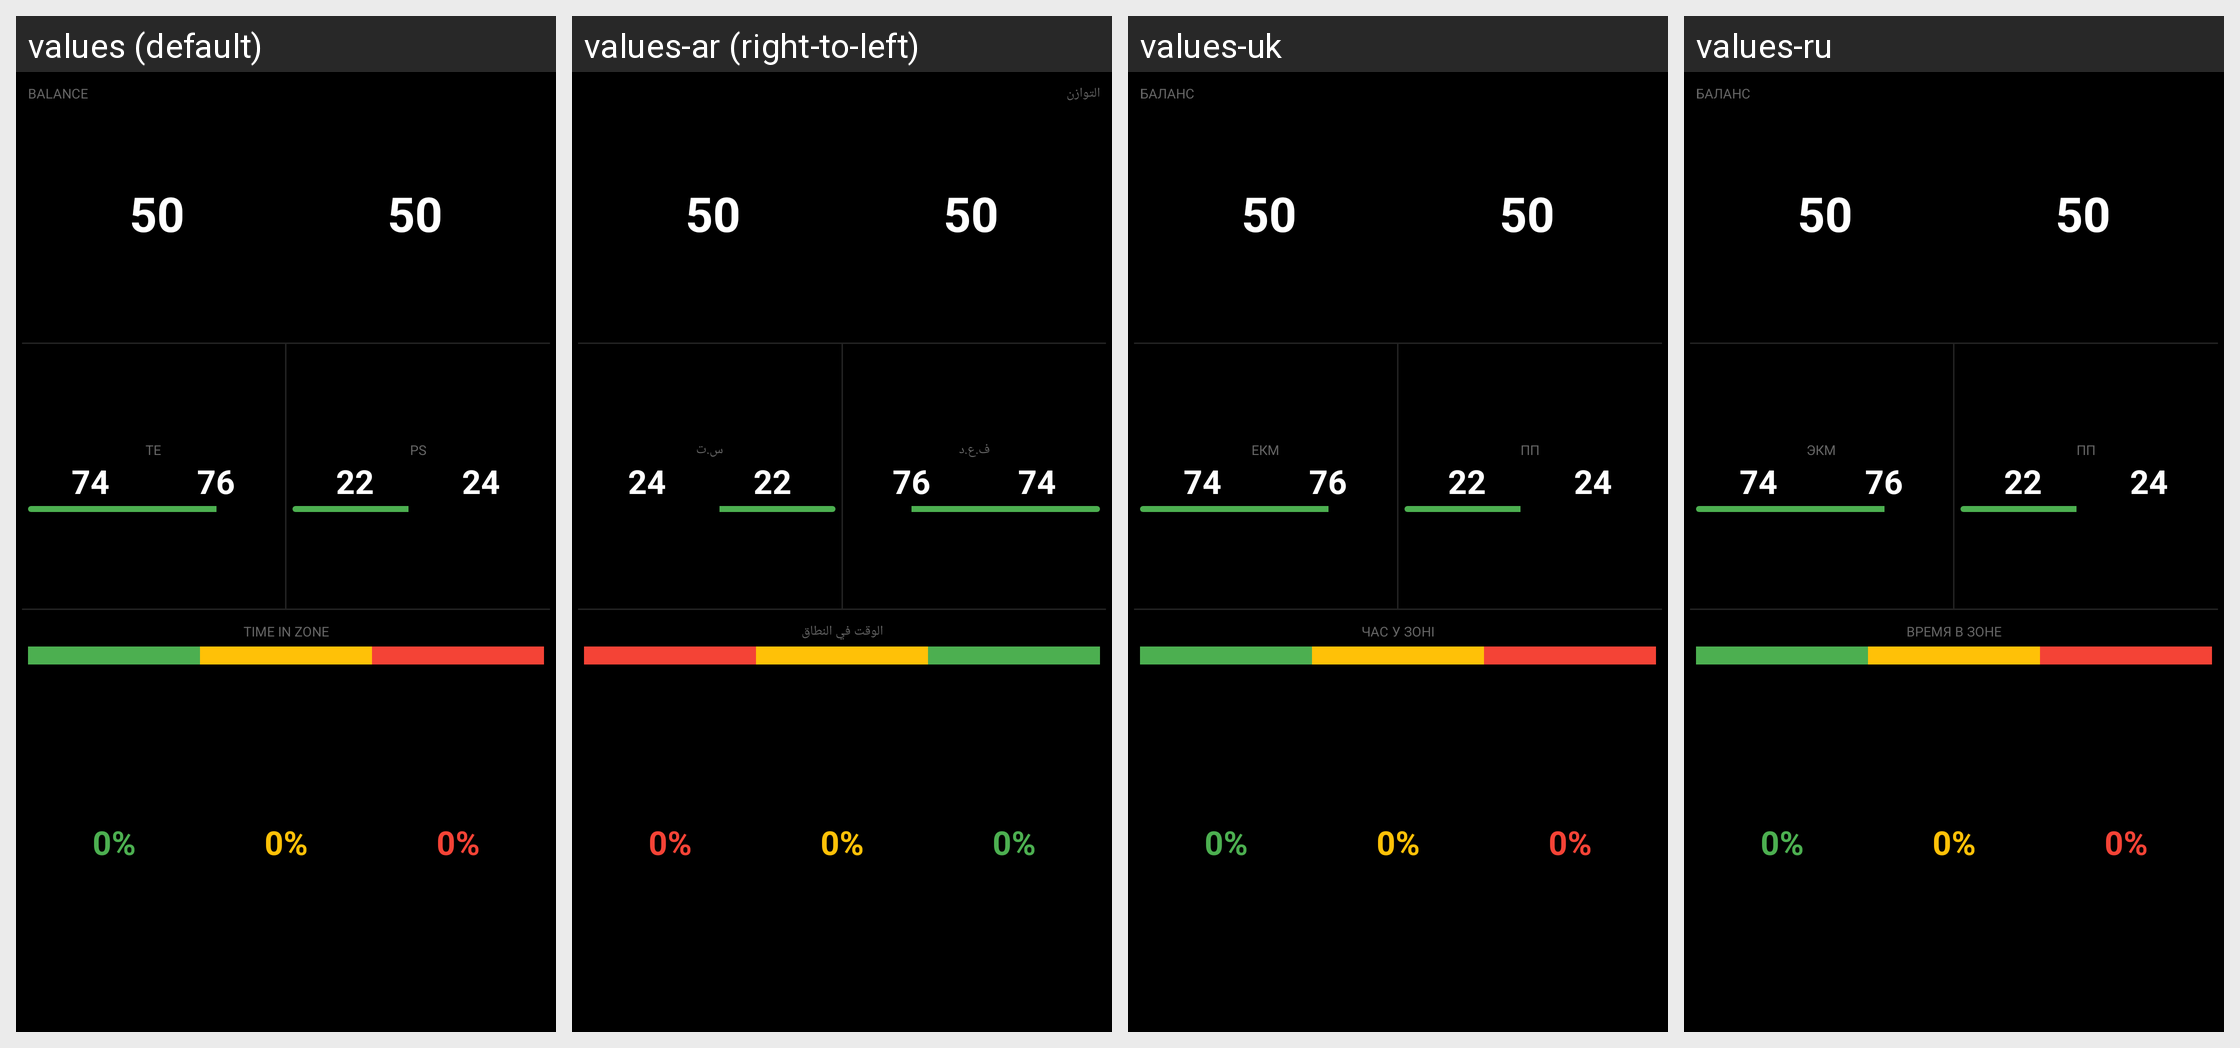

The same Android screen rendered under several of its app's locales, left to right. List the strings drawn on it with the default value and each locale's translation.
Android screen res/layout/datatype_live_large.xml rendered under 4 locales, left to right: values (default), values-ar (right-to-left), values-uk, values-ru. Device: Nexus 5 (rendered at 1080×1920; each locale shown at half size, 540×960, under a caption strip naming it); theme Theme.KPedal.
Other locales in the repository, not shown: values-da, values-de, values-es, values-fr, values-he, values-it, values-ja, values-ko, values-nl, values-pl, values-pt, values-sv, values-zh.
Strings drawn on this screen, with the default value and each locale's value (text and hints the layout hard-codes, and strings that could not be matched under every locale, appear in the picture but are not listed):

balance
  values: BALANCE
  values-ar: التوازن
  values-uk: БАЛАНС
  values-ru: БАЛАНС

te
  values: TE
  values-ar: ف.ع.د
  values-uk: ЕКМ
  values-ru: ЭКМ

ps
  values: PS
  values-ar: س.ت
  values-uk: ПП
  values-ru: ПП

time_in_zone
  values: TIME IN ZONE
  values-ar: الوقت في النطاق
  values-uk: ЧАС У ЗОНІ
  values-ru: ВРЕМЯ В ЗОНЕ
